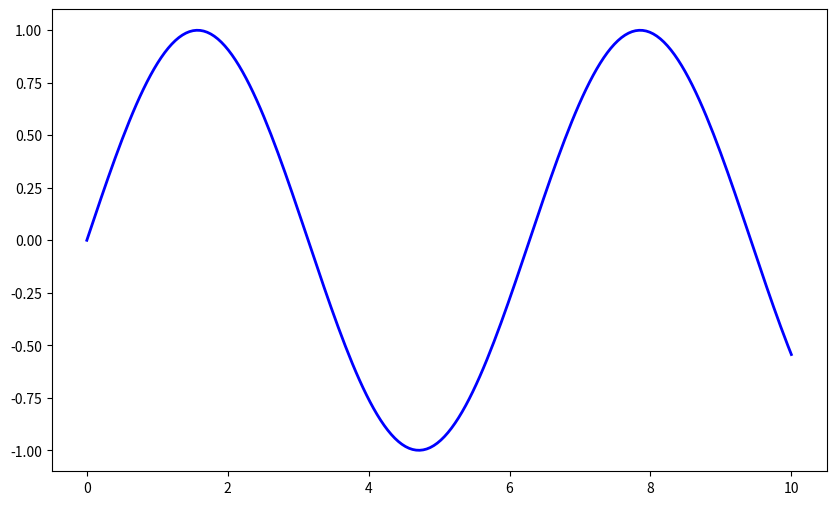
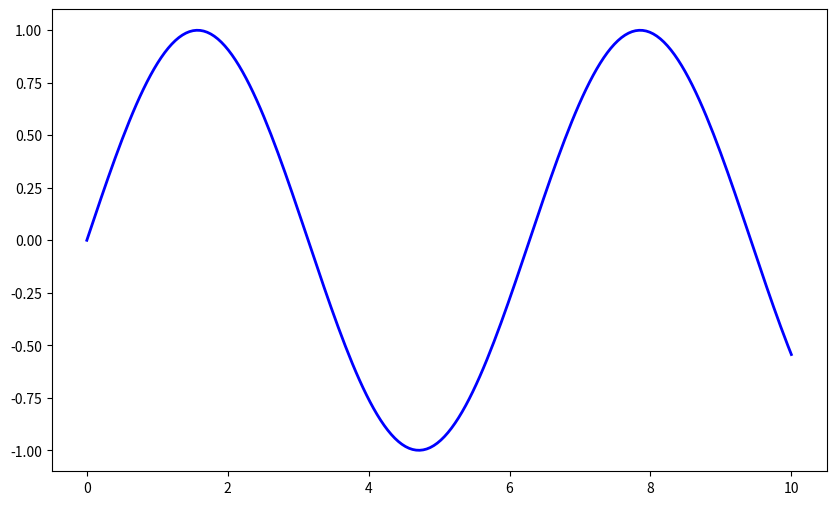
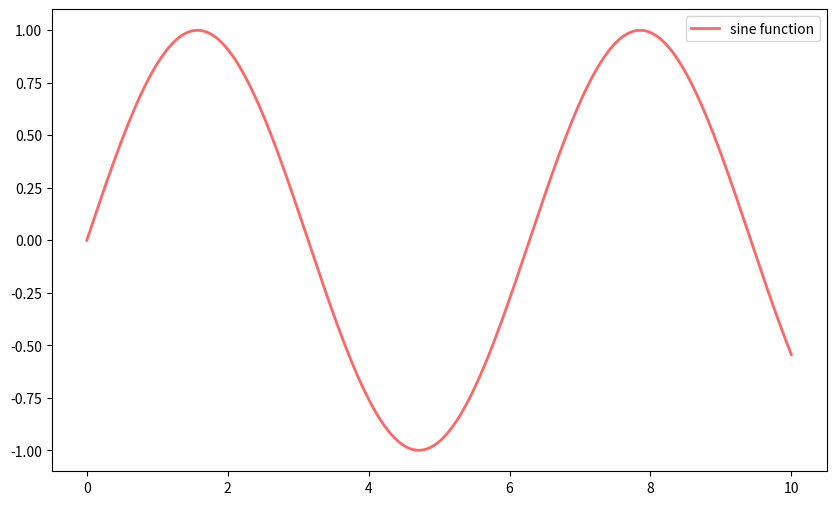
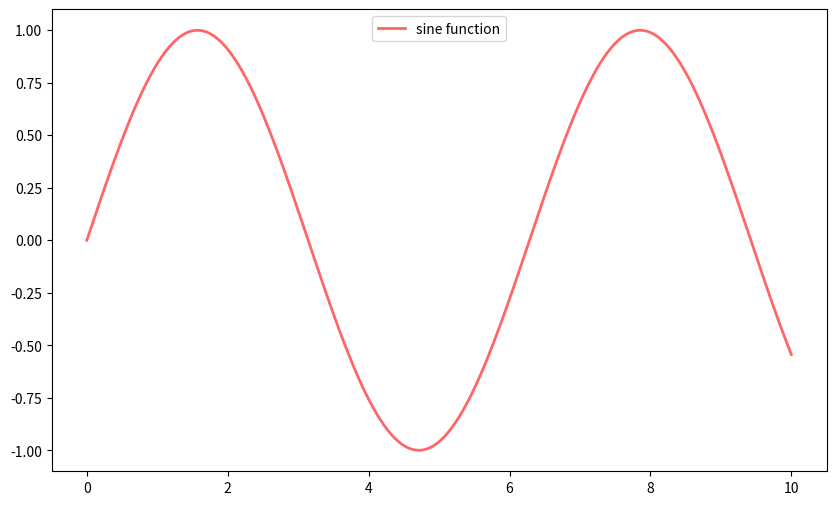
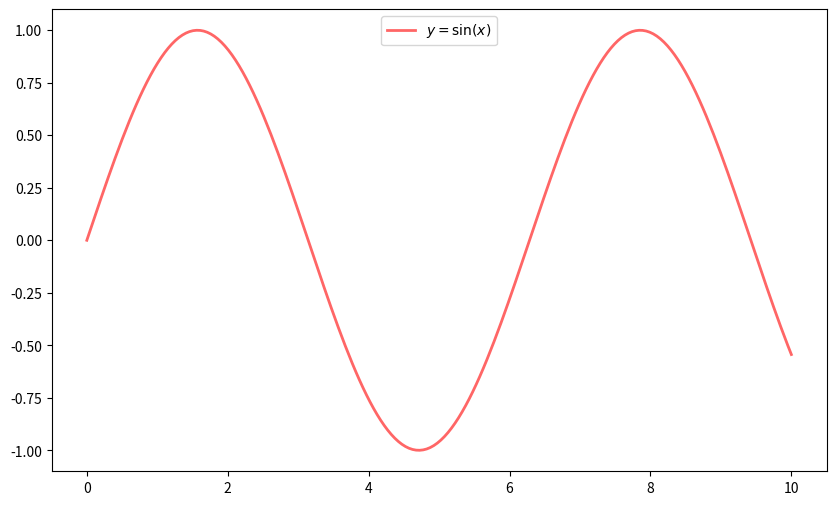
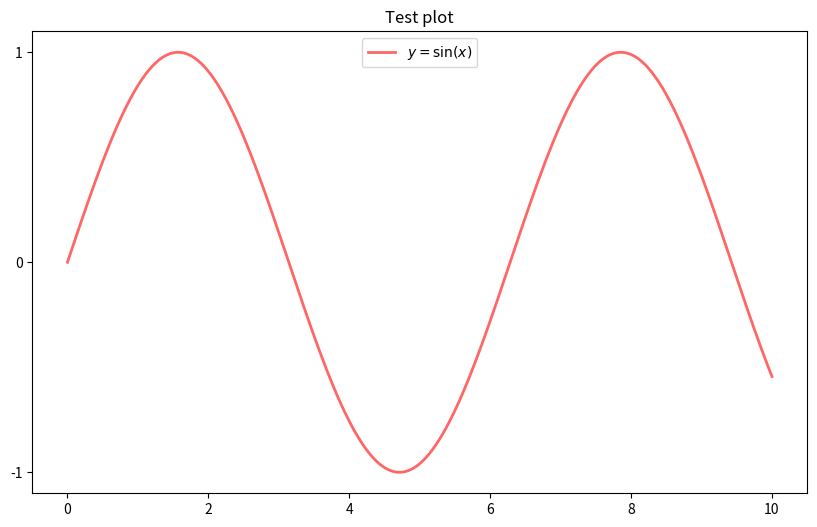
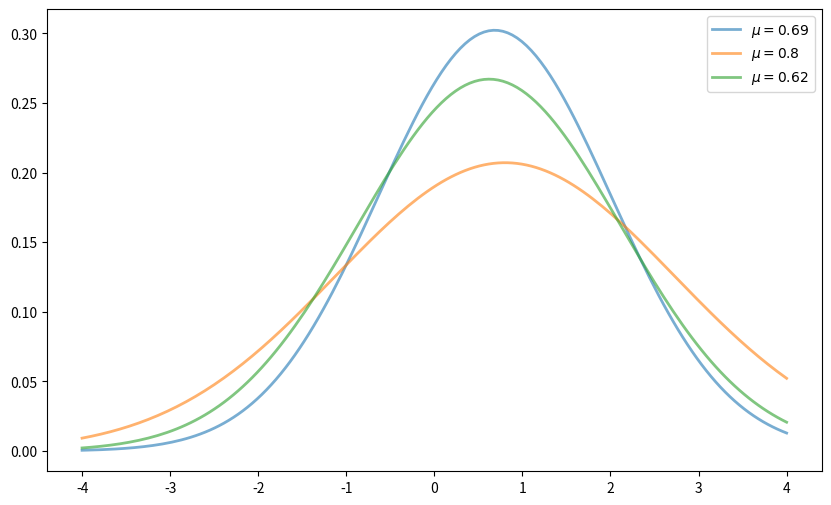
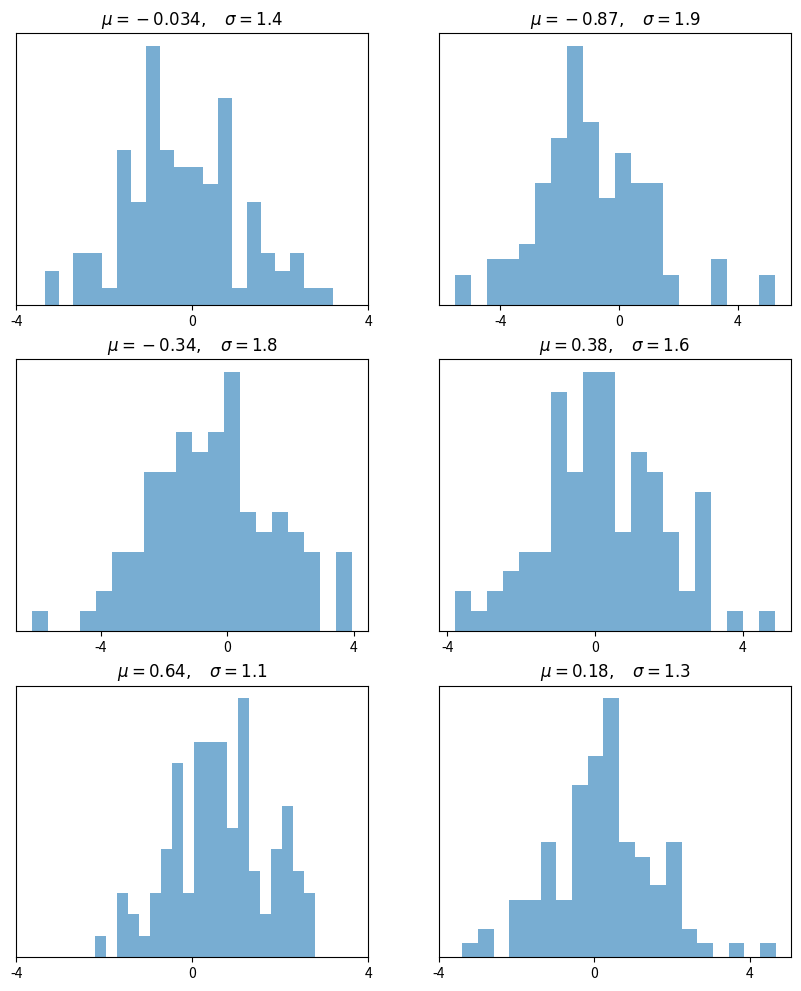
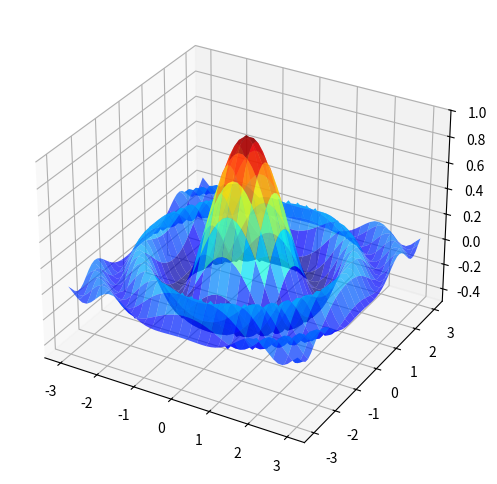
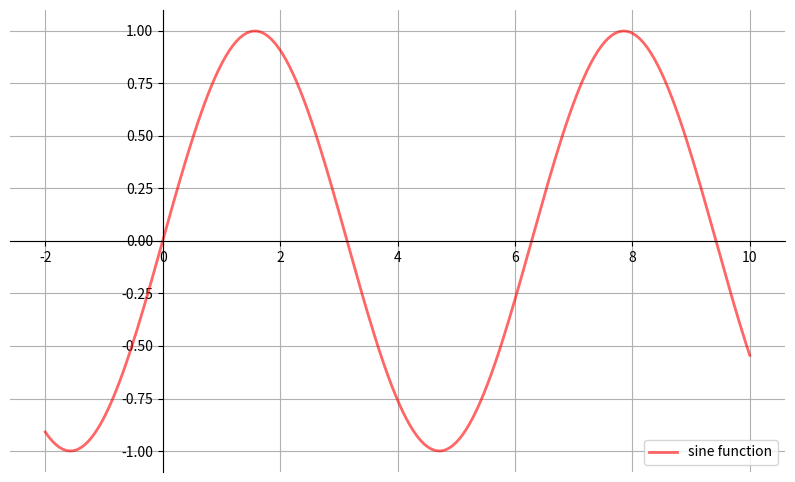
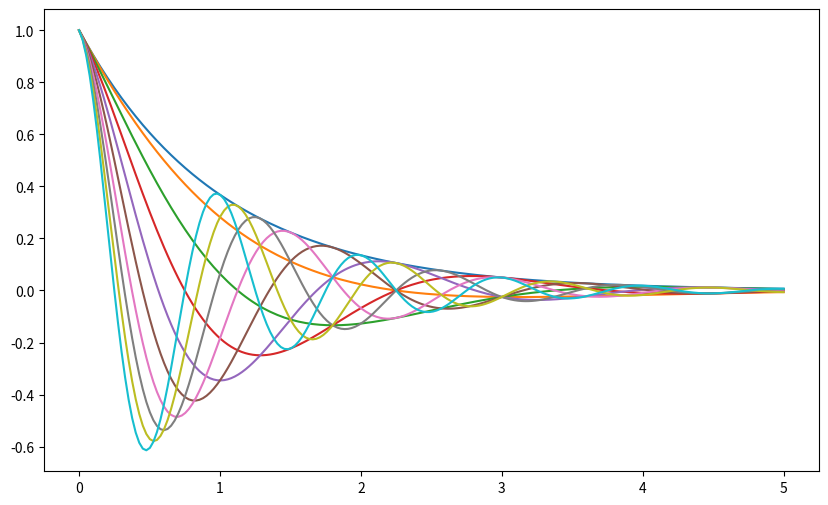

Generate these figures, in order, with matplotlib:
%matplotlib inline
import matplotlib.pyplot as plt
plt.rcParams["figure.figsize"] = (10, 6) #set default figure size
import numpy as np

x = np.linspace(0, 10, 200)
y = np.sin(x)

plt.plot(x, y, 'b-', linewidth=2)
plt.show()

fig, ax = plt.subplots()
ax.plot(x, y, 'b-', linewidth=2)
plt.show()

fig, ax = plt.subplots()
ax.plot(x, y, 'r-', linewidth=2, label='sine function', alpha=0.6)
ax.legend()
plt.show()

fig, ax = plt.subplots()
ax.plot(x, y, 'r-', linewidth=2, label='sine function', alpha=0.6)
ax.legend(loc='upper center')
plt.show()

fig, ax = plt.subplots()
ax.plot(x, y, 'r-', linewidth=2, label='$y=\sin(x)$', alpha=0.6)
ax.legend(loc='upper center')
plt.show()

fig, ax = plt.subplots()
ax.plot(x, y, 'r-', linewidth=2, label='$y=\sin(x)$', alpha=0.6)
ax.legend(loc='upper center')
ax.set_yticks([-1, 0, 1])
ax.set_title('Test plot')
plt.show()

from scipy.stats import norm
from random import uniform

fig, ax = plt.subplots()
x = np.linspace(-4, 4, 150)
for i in range(3):
    m, s = uniform(-1, 1), uniform(1, 2)
    y = norm.pdf(x, loc=m, scale=s)
    current_label = f'$\mu = {m:.2}$'
    ax.plot(x, y, linewidth=2, alpha=0.6, label=current_label)
ax.legend()
plt.show()

num_rows, num_cols = 3, 2
fig, axes = plt.subplots(num_rows, num_cols, figsize=(10, 12))
for i in range(num_rows):
    for j in range(num_cols):
        m, s = uniform(-1, 1), uniform(1, 2)
        x = norm.rvs(loc=m, scale=s, size=100)
        axes[i, j].hist(x, alpha=0.6, bins=20)
        t = f'$\mu = {m:.2}, \quad \sigma = {s:.2}$'
        axes[i, j].set(title=t, xticks=[-4, 0, 4], yticks=[])
plt.show()

from mpl_toolkits.mplot3d.axes3d import Axes3D
from matplotlib import cm


def f(x, y):
    return np.cos(x**2 + y**2) / (1 + x**2 + y**2)

xgrid = np.linspace(-3, 3, 50)
ygrid = xgrid
x, y = np.meshgrid(xgrid, ygrid)

fig = plt.figure(figsize=(10, 6))
ax = fig.add_subplot(111, projection='3d')
ax.plot_surface(x,
                y,
                f(x, y),
                rstride=2, cstride=2,
                cmap=cm.jet,
                alpha=0.7,
                linewidth=0.25)
ax.set_zlim(-0.5, 1.0)
plt.show()

def subplots():
    "Custom subplots with axes through the origin"
    fig, ax = plt.subplots()

    # Set the axes through the origin
    for spine in ['left', 'bottom']:
        ax.spines[spine].set_position('zero')
    for spine in ['right', 'top']:
        ax.spines[spine].set_color('none')

    ax.grid()
    return fig, ax


fig, ax = subplots()  # Call the local version, not plt.subplots()
x = np.linspace(-2, 10, 200)
y = np.sin(x)
ax.plot(x, y, 'r-', linewidth=2, label='sine function', alpha=0.6)
ax.legend(loc='lower right')
plt.show()

def f(x, θ):
    return np.cos(np.pi * θ * x ) * np.exp(- x)

θ_vals = np.linspace(0, 2, 10)
x = np.linspace(0, 5, 200)
fig, ax = plt.subplots()

for θ in θ_vals:
    ax.plot(x, f(x, θ))

plt.show()